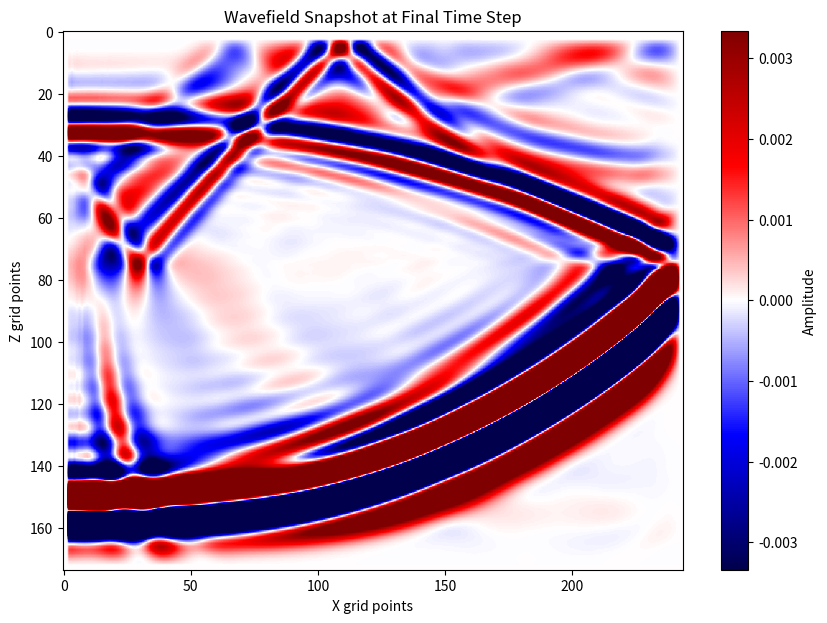
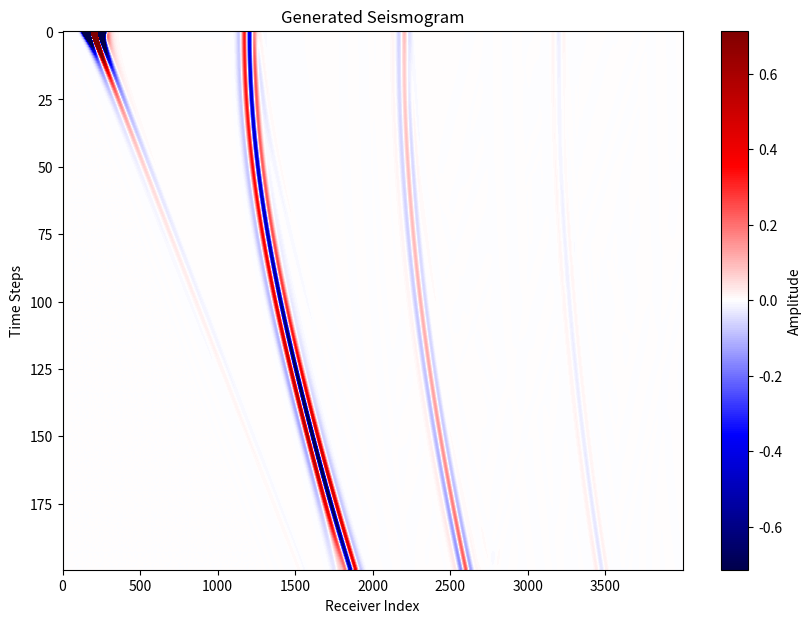

The script that saved these images, in order:
import numpy as np
import matplotlib.pyplot as plt
import math

# --- 1. 시뮬레이션 파라미터 ---
nx, nz = 200, 150
dx, dz = 0.01, 0.01    # km
dt = 0.001             # s
nt = 4000
f0 = 10.0
peak_time = 0.2

# --- 2. 간단한 속도 모델 생성 (km/s 단위) ---
vp = np.full((nx, nz), 1.5, dtype=np.float32)
vp[:, int(nz/2):] = 2.5
print(f"간단한 속도 모델 생성 완료 (km/s). Shape: {vp.shape}")

# --- 3. 소스 웨이브렛 생성 ---
t = np.arange(nt) * dt
t_formula = t - peak_time
pi2 = (np.pi * f0 * t_formula)**2
source_wavelet = (1.0 - 2.0 * pi2) * np.exp(-pi2)

# --- 4. FDM 격자 및 배열 초기화 ---
pml = int(nx / 10)
npx, npz = nx + 2*pml + 4, nz + pml + 4 # 원래 코드의 격자 크기 계산 방식

# 원래 코드의 미분 계수 계산 방식 (dx는 km 단위)
a1 = (9.0/8.0)/dx
a2 = (-1.0/24.0)/dx
R = 0.001

# 배열 초기화
p1 = np.zeros((npx, npz), dtype=np.float32)
p2 = np.zeros((npx, npz), dtype=np.float32)
ax = np.zeros((npx, npz), dtype=np.float32)
az = np.zeros((npx, npz), dtype=np.float32)
ppsix1 = np.zeros((npx, npz), dtype=np.float32)
ppsix2 = np.zeros((npx, npz), dtype=np.float32)
ppsiz1 = np.zeros((npx, npz), dtype=np.float32)
ppsiz2 = np.zeros((npx, npz), dtype=np.float32)
apsix1 = np.zeros((npx, npz), dtype=np.float32)
apsix2 = np.zeros((npx, npz), dtype=np.float32)
apsiz1 = np.zeros((npx, npz), dtype=np.float32)
apsiz2 = np.zeros((npx, npz), dtype=np.float32)

# 속도 모델 패딩
vp_padded = np.pad(vp, ((pml+2, pml+2), (2, pml+2)), 'edge')

# 소스 위치
srcf = np.zeros((npx, npz))
shot_x, shot_z = pml + 2, 3
srcf[shot_x, shot_z] = 1.0

# 수신기 위치
n_receivers = nx
receivers_z = 3
receivers_x = np.arange(pml + 2, pml + 2 + n_receivers) # 간결하게 수정
seismogram = np.zeros((n_receivers, nt))

print("FDM 시뮬레이션을 시작합니다 (원래 코드 로직 기반)...")

# --- 5. 시간 반복문 (원래 코드의 로직 사용) ---
for it in range(nt):
    p3 = np.zeros_like(p1)

    # 임시 배열 초기화
    pdx2_slice = np.zeros((npx-4, npz-4), dtype=np.float32)
    pdz2_slice = np.zeros((npx-4, npz-4), dtype=np.float32)

    # 1차 미분 계산 (원래 코드 방식)
    pdx2_slice = a1 * (p2[3:-1, 2:-2] - p2[2:-2, 2:-2]) + a2 * (p2[4:, 2:-2] - p2[1:-3, 2:-2])
    pdz2_slice = a1 * (p2[2:-2, 3:-1] - p2[2:-2, 2:-2]) + a2 * (p2[2:-2, 4:] - p2[2:-2, 1:-3])

    dpml0 = math.log(1. / R) * 3. * vp_padded[2:-2, 2:-2] / (2. * dx * pml)
    
    # PML 업데이트 (원래 코드 방식)
    profile_lin_left = (np.arange(pml, 0, -1).reshape((pml, 1)) / float(pml))**2
    dpml = dpml0[2:pml+2, :] * profile_lin_left
    damp_left = np.exp(-dpml * dt)
    ppsix2[2:pml+2, 2:-2] = damp_left * ppsix1[2:pml+2, 2:-2] + (damp_left - 1) * pdx2_slice[0:pml, :]

    profile_lin_right = (np.arange(1, pml + 1).reshape((pml, 1)) / float(pml))**2
    dpml = dpml0[-pml-2:-2, :] * profile_lin_right
    damp_right = np.exp(-dpml * dt)
    ppsix2[-pml-2:-2, 2:-2] = damp_right * ppsix1[-pml-2:-2, 2:-2] + (damp_right - 1) * pdx2_slice[-pml:, :]

    profile_lin_bottom = (np.arange(1, pml + 1).reshape((1, pml)) / float(pml))**2
    dpml = dpml0[:, -pml-2:-2] * profile_lin_bottom
    damp_bottom = np.exp(-dpml * dt)
    ppsiz2[2:-2, -pml-2:-2] = damp_bottom * ppsiz1[2:-2, -pml-2:-2] + (damp_bottom - 1) * pdz2_slice[:, -pml:]
    
    ax[2:-2, 2:-2] = pdx2_slice + ppsix2[2:-2, 2:-2]
    az[2:-2, 2:-2] = pdz2_slice + ppsiz2[2:-2, 2:-2]

    # 자유 표면 (원래 코드 방식)
    az[:, 1] = az[:, 2]
    az[:, 0] = az[:, 3]
    
    # 2차 미분항 계산 (원래 코드 방식)
    adx_slice = a1 * (ax[2:-2, 2:-2] - ax[1:-3, 2:-2]) + a2 * (ax[3:-1, 2:-2] - ax[:-4, 2:-2])
    adz_slice = a1 * (az[2:-2, 2:-2] - az[2:-2, 1:-3]) + a2 * (az[2:-2, 3:-1] - az[2:-2, :-4])
    
    # PML 업데이트 (원래 코드 방식)
    apsix2[2:pml+2, 2:-2] = damp_left * apsix1[2:pml+2, 2:-2] + (damp_left - 1) * adx_slice[0:pml, :]
    apsix2[-pml-2:-2, 2:-2] = damp_right * apsix1[-pml-2:-2, 2:-2] + (damp_right - 1) * adx_slice[-pml:, :]
    apsiz2[2:-2, -pml-2:-2] = damp_bottom * apsiz1[2:-2, -pml-2:-2] + (damp_bottom - 1) * adz_slice[:, -pml:]
    
    px2_slice = adx_slice + apsix2[2:-2, 2:-2]
    pz2_slice = adz_slice + apsiz2[2:-2, 2:-2]

    # ### 최종 핵심 수정: 소스 스케일 보정 적용 ###
    p3[2:-2, 2:-2] = 2 * p2[2:-2, 2:-2] - p1[2:-2, 2:-2] + \
        (vp_padded[2:-2, 2:-2] * dt)**2 * \
        (px2_slice + pz2_slice + srcf[2:-2, 2:-2] * source_wavelet[it] * 1e6) # 1e6 스케일링
    
    # p3 자유 표면 조건
    p3[:, 0:2] = 0.
    
    # 다음 스텝을 위해 배열 업데이트
    p1, p2 = p2, p3
    ppsix1, ppsiz1 = ppsix2, ppsiz2
    apsix1, apsiz1 = apsix2, apsiz2

    # 수신기 기록
    seismogram[:, it] = p3[receivers_x, receivers_z]
    
    if it % 500 == 0:
        print(f"Time step {it}: max pressure = {np.max(np.abs(p3)):.2e}")

print("FDM 시뮬레이션 완료.")

# --- 6. 결과 시각화 ---
plt.figure(figsize=(10, 7))
v_clip = np.max(np.abs(p3)) * 0.1
plt.imshow(p3.T, cmap='seismic', aspect='auto', vmin=-v_clip, vmax=v_clip)
plt.title(f'Wavefield Snapshot at Final Time Step')
plt.xlabel('X grid points'); plt.ylabel('Z grid points')
plt.colorbar(label='Amplitude')
plt.show()

plt.figure(figsize=(10, 7))
perc = np.percentile(np.abs(seismogram), 99.8)
if perc == 0: perc = 1.0
plt.imshow(seismogram, cmap='seismic', aspect='auto', vmin=-perc, vmax=perc)
plt.title('Generated Seismogram')
plt.xlabel('Receiver Index'); plt.ylabel('Time Steps')
plt.colorbar(label='Amplitude')
plt.show()